4-way image classification set "data" from GitHub (clevecque/object_position); label vocabulary: from top, side, three quarters front left, three quarters front right.

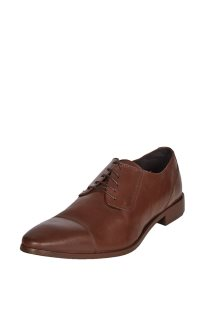
Label: three quarters front left

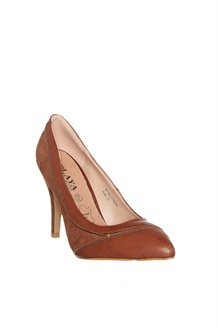
Label: three quarters front right

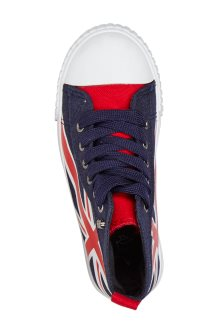
Label: from top

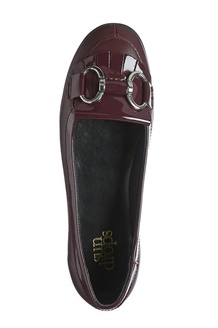
Label: from top

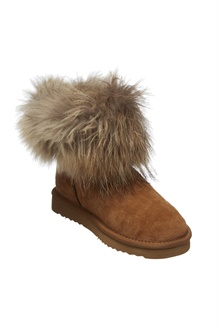
Label: three quarters front right

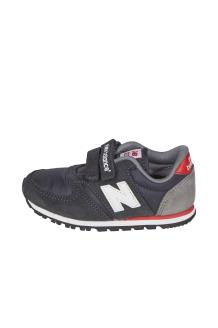
Label: side
